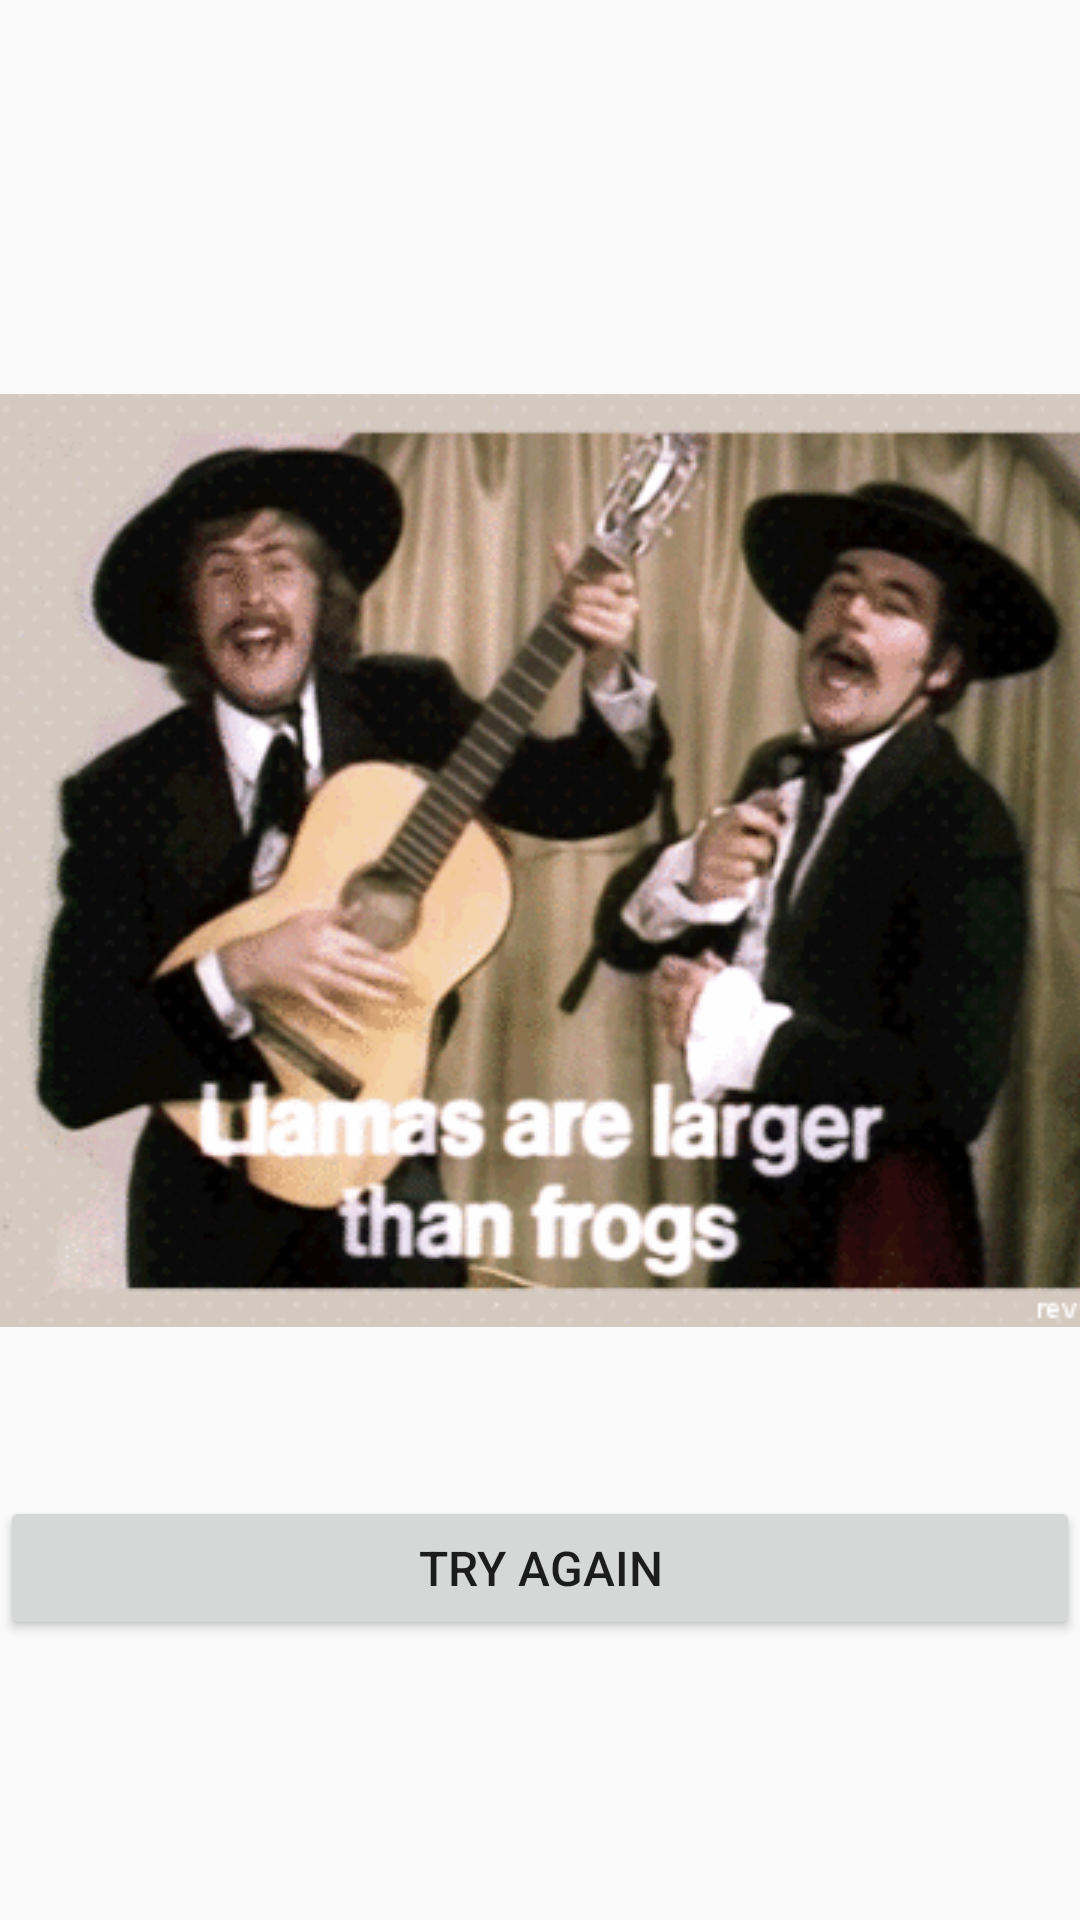

The Android layout XML behind this screen, and the referenced resources:
<!-- AndroidManifest.xml: application theme AppTheme -->
<!-- res/layout/activity_results.xml -->
<?xml version="1.0" encoding="utf-8"?>
<LinearLayout xmlns:android="http://schemas.android.com/apk/res/android"
    xmlns:tools="http://schemas.android.com/tools"
    android:layout_width="match_parent"
    android:layout_height="match_parent"
    android:orientation="vertical"
    tools:context=".ResultsActivity">


    <TextView
        android:id="@+id/results"
        android:layout_width="wrap_content"
        android:layout_height="wrap_content"
        android:layout_margin="16dp"
        android:gravity="center"
        android:textColor="@android:color/holo_orange_dark"
        android:textSize="32sp" />

    <TextView
        android:id="@+id/resultsTitle"
        android:layout_width="match_parent"
        android:layout_height="wrap_content"
        android:layout_margin="16dp"
        android:textSize="18sp" />

    <ImageView
        android:id="@+id/resultsImage"
        android:layout_width="match_parent"
        android:layout_height="wrap_content"
        android:scaleType="centerCrop"
        android:src="@drawable/llamas" />

    <TextView
        android:id="@+id/resultsMessage"
        android:layout_width="match_parent"
        android:layout_height="wrap_content"
        android:layout_margin="16dp"
        android:textSize="18dp" />

    <Button
        android:id="@+id/reset"
        android:layout_width="match_parent"
        android:layout_height="wrap_content"
        android:text="@string/reset"
        android:textSize="16sp" />

</LinearLayout>
<!-- resources referenced by this layout -->
<resources>
  <!-- drawable llamas: gif bitmap (drawable, 446295 bytes) -->
  <string name="reset">"Try again"</string>
  <style name="AppTheme" parent="Theme.AppCompat.Light.DarkActionBar">
          
          <item name="colorPrimary">#009688</item>
          <item name="colorPrimaryDark">#00796B</item>
          <item name="colorAccent">#FF9800 </item>
      </style>
</resources>
